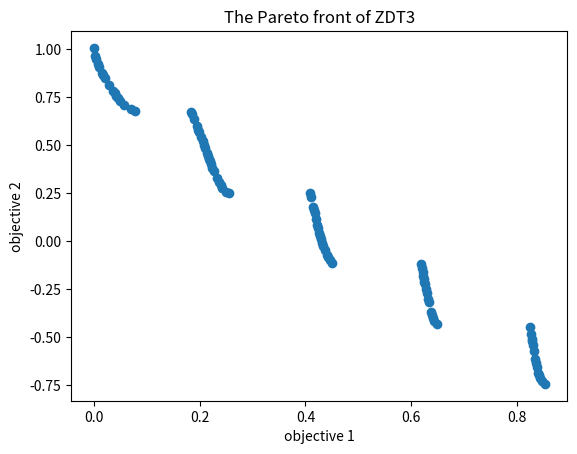

Here is the Python script that generated this plot:
#!/usr/bin/env python
# -*- coding: utf-8 -*-
# @Time    : 2023/6/18 09:44
# [redacted]
# [redacted]
# @File    : SPEA2.py
# @Statement : Strength Pareto Evolutionary Algorithm 2 (SPEA2)
# @Reference : Zitzler E, Laumanns M, Thiele L. SPEA2: Improving the strength Pareto evolutionary algorithm[J]. TIK-Report, 2001, 103.
import numpy as np
import matplotlib.pyplot as plt
from scipy.spatial.distance import pdist, squareform


def cal_obj(x):
    # ZDT3
    if np.any(x < 0) or np.any(x > 1):
        return [np.inf, np.inf]
    f1 = x[0]
    num1 = 0
    for i in range(1, len(x)):
        num1 += x[i]
    g = 1 + 9 * num1 / (len(x) - 1)
    f2 = g * (1 - np.sqrt(x[0] / g) - x[0] / g * np.sin(10 * np.pi * x[0]))
    return [f1, f2]


def selection(pop, F, pc, k=2):
    # tournament selection
    (npop, dim) = pop.shape
    nm = int(npop * pc)
    nm = nm if nm % 2 == 0 else nm + 1
    mating_pool = np.zeros((nm, dim))
    for i in range(nm):
        selections = np.random.choice(npop, k, replace=True)
        ind = selections[np.argmin(F[selections])]
        mating_pool[i] = pop[ind]
    return mating_pool


def crossover(mating_pool, lb, ub, eta_c):
    # simulated binary crossover (SBX)
    (noff, dim) = mating_pool.shape
    nm = int(noff / 2)
    parent1 = mating_pool[:nm]
    parent2 = mating_pool[nm:]
    beta = np.zeros((nm, dim))
    mu = np.random.random((nm, dim))
    flag1 = mu <= 0.5
    flag2 = ~flag1
    beta[flag1] = (2 * mu[flag1]) ** (1 / (eta_c + 1))
    beta[flag2] = (2 - 2 * mu[flag2]) ** (-1 / (eta_c + 1))
    offspring1 = (parent1 + parent2) / 2 + beta * (parent1 - parent2) / 2
    offspring2 = (parent1 + parent2) / 2 - beta * (parent1 - parent2) / 2
    offspring = np.concatenate((offspring1, offspring2), axis=0)
    offspring = np.min((offspring, np.tile(ub, (noff, 1))), axis=0)
    offspring = np.max((offspring, np.tile(lb, (noff, 1))), axis=0)
    return offspring


def mutation(pop, lb, ub, eta_m):
    # polynomial mutation
    (npop, dim) = pop.shape
    lb = np.tile(lb, (npop, 1))
    ub = np.tile(ub, (npop, 1))
    site = np.random.random((npop, dim)) < 1 / dim
    mu = np.random.random((npop, dim))
    delta1 = (pop - lb) / (ub - lb)
    delta2 = (ub - pop) / (ub - lb)
    temp = np.logical_and(site, mu <= 0.5)
    pop[temp] += (ub[temp] - lb[temp]) * ((2 * mu[temp] + (1 - 2 * mu[temp]) * (1 - delta1[temp]) ** (eta_m + 1)) ** (1 / (eta_m + 1)) - 1)
    temp = np.logical_and(site, mu > 0.5)
    pop[temp] += (ub[temp] - lb[temp]) * (1 - (2 * (1 - mu[temp]) + 2 * (mu[temp] - 0.5) * (1 - delta2[temp]) ** (eta_m + 1)) ** (1 / (eta_m + 1)))
    pop = np.min((pop, ub), axis=0)
    pop = np.max((pop, lb), axis=0)
    return pop


def dominates(obj1, obj2):
    # determine whether obj1 dominates obj2
    sum_less = 0
    for i in range(len(obj1)):
        if obj1[i] > obj2[i]:
            return False
        elif obj1[i] != obj2[i]:
            sum_less += 1
    return sum_less > 0


def fitness(objs, K):
    # calculate the fitness of each individual
    npop = objs.shape[0]
    S = np.zeros(npop, dtype=int)  # the strength value
    R = np.zeros(npop, dtype=int)  # the raw fitness
    dom = np.full((npop, npop), False)  # domination matrix
    for i in range(npop - 1):
        for j in range(i, npop):
            if dominates(objs[i], objs[j]):
                S[i] += 1
                dom[i, j] = True
            elif dominates(objs[j], objs[i]):
                S[j] += 1
                dom[j, i] = True
    for i in range(npop):
        R[i] = np.sum(S[dom[:, i]])
    sigma = squareform(pdist(objs, metric='seuclidean'), force='no', checks=True)
    sigma_K = np.sort(sigma)[:, K]  # the K-th shortest distance
    D = 1 / (sigma_K + 2)  # density
    F = R + D  # fitness
    return sigma, F


def main(npop, narch, iter, lb, ub, pc=0.8, eta_c=20, eta_m=20):
    """
    The main function
    :param npop: population size
    :param narch: archive size
    :param iter: iteration number
    :param lb: lower bound
    :param ub: upper bound
    :param pc: crossover probability (default = 0.8)
    :param eta_c: spread factor distribution index (default = 20)
    :param eta_m: perturbance factor distribution index (default = 20)
    :return:
    """
    # Step 1. Initialization
    t = 0   # iterator
    dim = len(lb)  # dimension
    pop = np.random.uniform(lb, ub, (npop, dim))  # population
    objs = np.array([cal_obj(pop[i]) for i in range(npop)])  # the objectives of population
    arch = np.random.uniform(lb, ub, (narch, dim))  # archive
    arch_objs = np.array([cal_obj(arch[i]) for i in range(narch)])  # the objectives of archive
    nall = npop + narch  # the total number of individuals
    K = round(np.sqrt(nall))  # the K-th nearest neighbor

    # Step 2. The main loop
    while True:

        if (t + 1) % 20 == 0:
            print('Iteration ' + str(t + 1) + ' completed.')

        # Step 2.1. Fitness assignment
        all_pop = np.concatenate((pop, arch), axis=0)
        all_objs = np.concatenate((objs, arch_objs), axis=0)
        sigma, F = fitness(all_objs, K)
        index = np.where(F <= 1)[0]

        # Step 2.2. Environmental selection
        if len(index) <= narch:
            rank = np.argsort(F)
            arch = all_pop[rank[: narch]]
            arch_objs = all_objs[rank[: narch]]
            arch_F = F[rank[: narch]]
        else:
            arch = all_pop[index]
            arch_objs = all_objs[index]
            sigma = sigma[index][:, index]
            eye = np.arange(len(sigma))
            sigma[eye, eye] = np.inf
            arch_F = F[index]

            # the original truncation
            delete = np.full(len(index), False)
            while np.sum(delete) < len(index) - narch:
                remain = np.where(~delete)[0]
                temp = np.sort(sigma[remain][:, remain])
                delete[remain[np.argmin(temp[:, 0])]] = True
            remain = np.where(~delete)[0]
            arch = arch[remain]
            arch_objs = arch_objs[remain]
            arch_F = F[remain]

            # an improved truncation method
            # k = 0
            # while len(arch) > narch:
            #     while k < nall - 1 and np.min(sigma[:, k]) == np.max(sigma[:, k]):
            #         k += 1
            #     ind = np.argmin(sigma[:, k])
            #     arch = np.delete(arch, ind, axis=0)
            #     arch_objs = np.delete(arch_objs, ind, axis=0)
            #     sigma = np.delete(sigma, ind, axis=0)
            #     arch_F = np.delete(arch_F, ind)

        # Step 2.3. Termination
        if t == iter:
            break
        t += 1

        # Step 2.4. Selection + crossover + mutation
        mating_pool = selection(arch, arch_F, pc)
        offspring1 = crossover(mating_pool, lb, ub, eta_c)
        mutants = selection(arch, arch_F, 1 - pc)
        offspring2 = mutation(mutants, lb, ub, eta_m)
        pop = np.concatenate((offspring1, offspring2), axis=0)
        objs = np.array([cal_obj(pop[i]) for i in range(npop)])

    # Step 3. Sort the results
    pf = arch_objs[np.where(arch_F <= 1)]
    plt.figure()
    x = [o[0] for o in pf]
    y = [o[1] for o in pf]
    plt.scatter(x, y)
    plt.xlabel('objective 1')
    plt.ylabel('objective 2')
    plt.title('The Pareto front of ZDT3')
    plt.savefig('Pareto front')
    plt.show()


if __name__ == '__main__':
    main(100, 100, 300, np.array([0] * 10), np.array([1] * 10))
